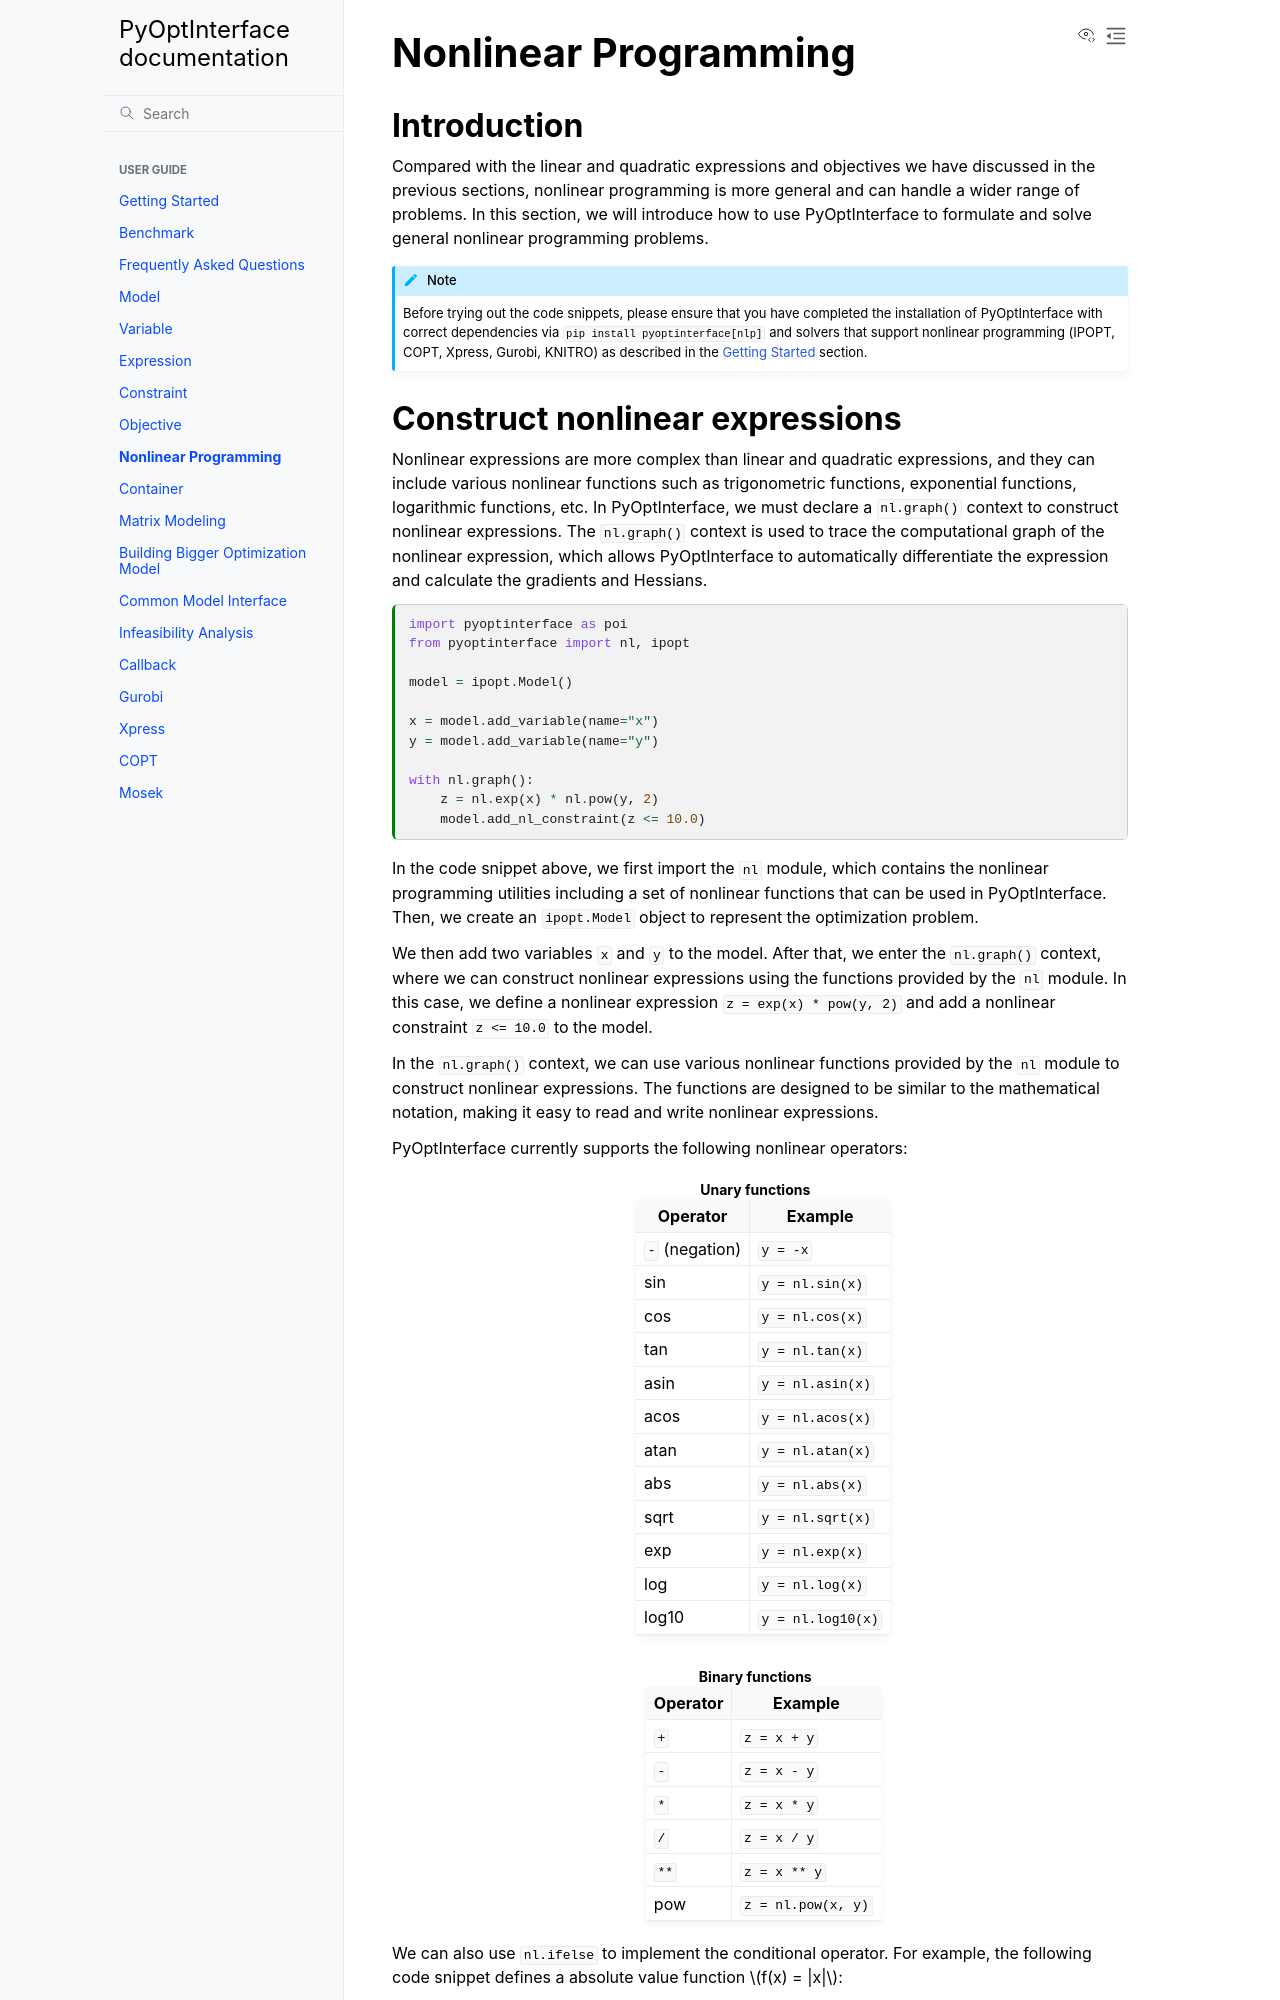

repository: metab0t/PyOptInterface · page: nonlinear.html · generator: sphinx

---
file_format: mystnb
kernelspec:
  name: python3
---
# Nonlinear Programming

## Introduction

Compared with the linear and quadratic expressions and objectives we have discussed in the previous sections, nonlinear programming is more general and can handle a wider range of problems. In this section, we will introduce how to use PyOptInterface to formulate and solve general nonlinear programming problems.

:::{note}

Before trying out the code snippets, please ensure that you have completed the installation of PyOptInterface with correct dependencies via `pip install pyoptinterface[nlp]` and solvers that support nonlinear programming (IPOPT, COPT, Xpress, Gurobi, KNITRO) as described in the [Getting Started](getting_started.md) section.
:::
